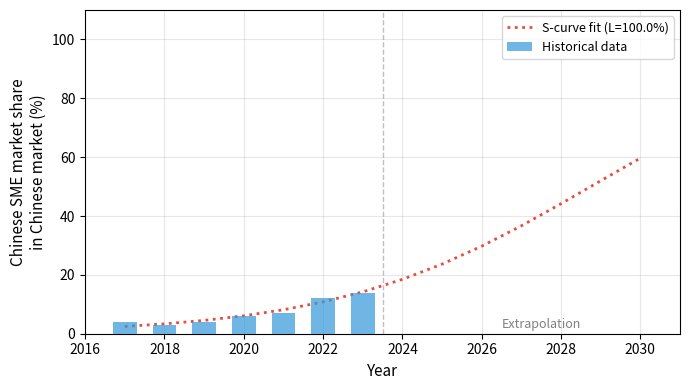

Recreate this plot in Python.
import numpy as np
import matplotlib.pyplot as plt
from scipy.optimize import curve_fit

years = [2017, 2018, 2019, 2020, 2021, 2022, 2023]
market_share = [4, 3, 4, 6, 7, 12, 14]

# Define logistic (S-curve) function
def logistic(x, L, k, x0):
    """
    L: maximum value (carrying capacity)
    k: steepness of the curve
    x0: x-value of the sigmoid's midpoint
    """
    return L / (1 + np.exp(-k * (x - x0)))

# Convert years to numeric values (years since 2017)
years_numeric = np.array([y - 2017 for y in years])
market_share_array = np.array(market_share)

# Fit the S-curve to the data
# Initial guess: L=100 (max market share), k=0.5, x0=10 (midpoint around 2027)
# Constrain L to be between 20 and 100 (realistic market share bounds)
try:
    popt, pcov = curve_fit(logistic, years_numeric, market_share_array,
                          p0=[80, 0.3, 12], bounds=([20, 0.1, 5], [100, 1.0, 20]), maxfev=10000)
    L_fit, k_fit, x0_fit = popt

    # Generate extrapolation data from 2017 to 2030
    years_extended = np.arange(2017, 2031)
    years_extended_numeric = years_extended - 2017
    market_share_fitted = logistic(years_extended_numeric, L_fit, k_fit, x0_fit)

    # Create the plot
    plt.figure(figsize=(7, 4))

    # Plot historical data as bars
    plt.bar(years, market_share, color='#3498db', alpha=0.7, width=0.6, label='Historical data', zorder=3)

    # Plot fitted S-curve with dotted line
    plt.plot(years_extended, market_share_fitted, color='#e74c3c', linewidth=2,
             linestyle=':', label=f'S-curve fit (L={L_fit:.1f}%)', zorder=2)

    # Add vertical line at 2023 to separate historical from extrapolation
    plt.axvline(x=2023.5, color='gray', linestyle='--', linewidth=1, alpha=0.5)

    # Formatting
    plt.xlabel('Year', fontsize=11)
    plt.ylabel('Chinese SME market share\nin Chinese market (%)', fontsize=11)
    plt.grid(True, alpha=0.3)
    plt.legend(fontsize=9)
    plt.xlim(2016, 2031)
    plt.ylim(0, max(100, L_fit * 1.1))

    # Add text annotation for extrapolation region
    plt.text(2026.5, 2, 'Extrapolation', fontsize=9, color='gray', style='italic')

    plt.tight_layout()
    plt.savefig('localization.png', dpi=300, bbox_inches='tight')
    print(f"Plot saved to localization.png")
    print(f"\nS-curve parameters:")
    print(f"  Maximum capacity (L): {L_fit:.2f}%")
    print(f"  Growth rate (k): {k_fit:.4f}")
    print(f"  Inflection point: {x0_fit + 2017:.1f}")
    print(f"\nProjected market share for 2030: {logistic(2030-2017, L_fit, k_fit, x0_fit):.1f}%")

except Exception as e:
    print(f"Error fitting S-curve: {e}")
    print("Falling back to simple visualization without extrapolation")

    plt.figure(figsize=(10, 6))
    plt.scatter(years, market_share, color='#3498db', s=100)
    plt.plot(years, market_share, color='#e74c3c', linewidth=2)
    plt.xlabel('Year', fontsize=12)
    plt.ylabel('Market Share (%)', fontsize=12)
    plt.title('China Semiconductor Equipment Localization Rate', fontsize=14, fontweight='bold')
    plt.grid(True, alpha=0.3)
    plt.tight_layout()
    plt.savefig('localization.png', dpi=300, bbox_inches='tight')
    print("Plot saved to localization.png")